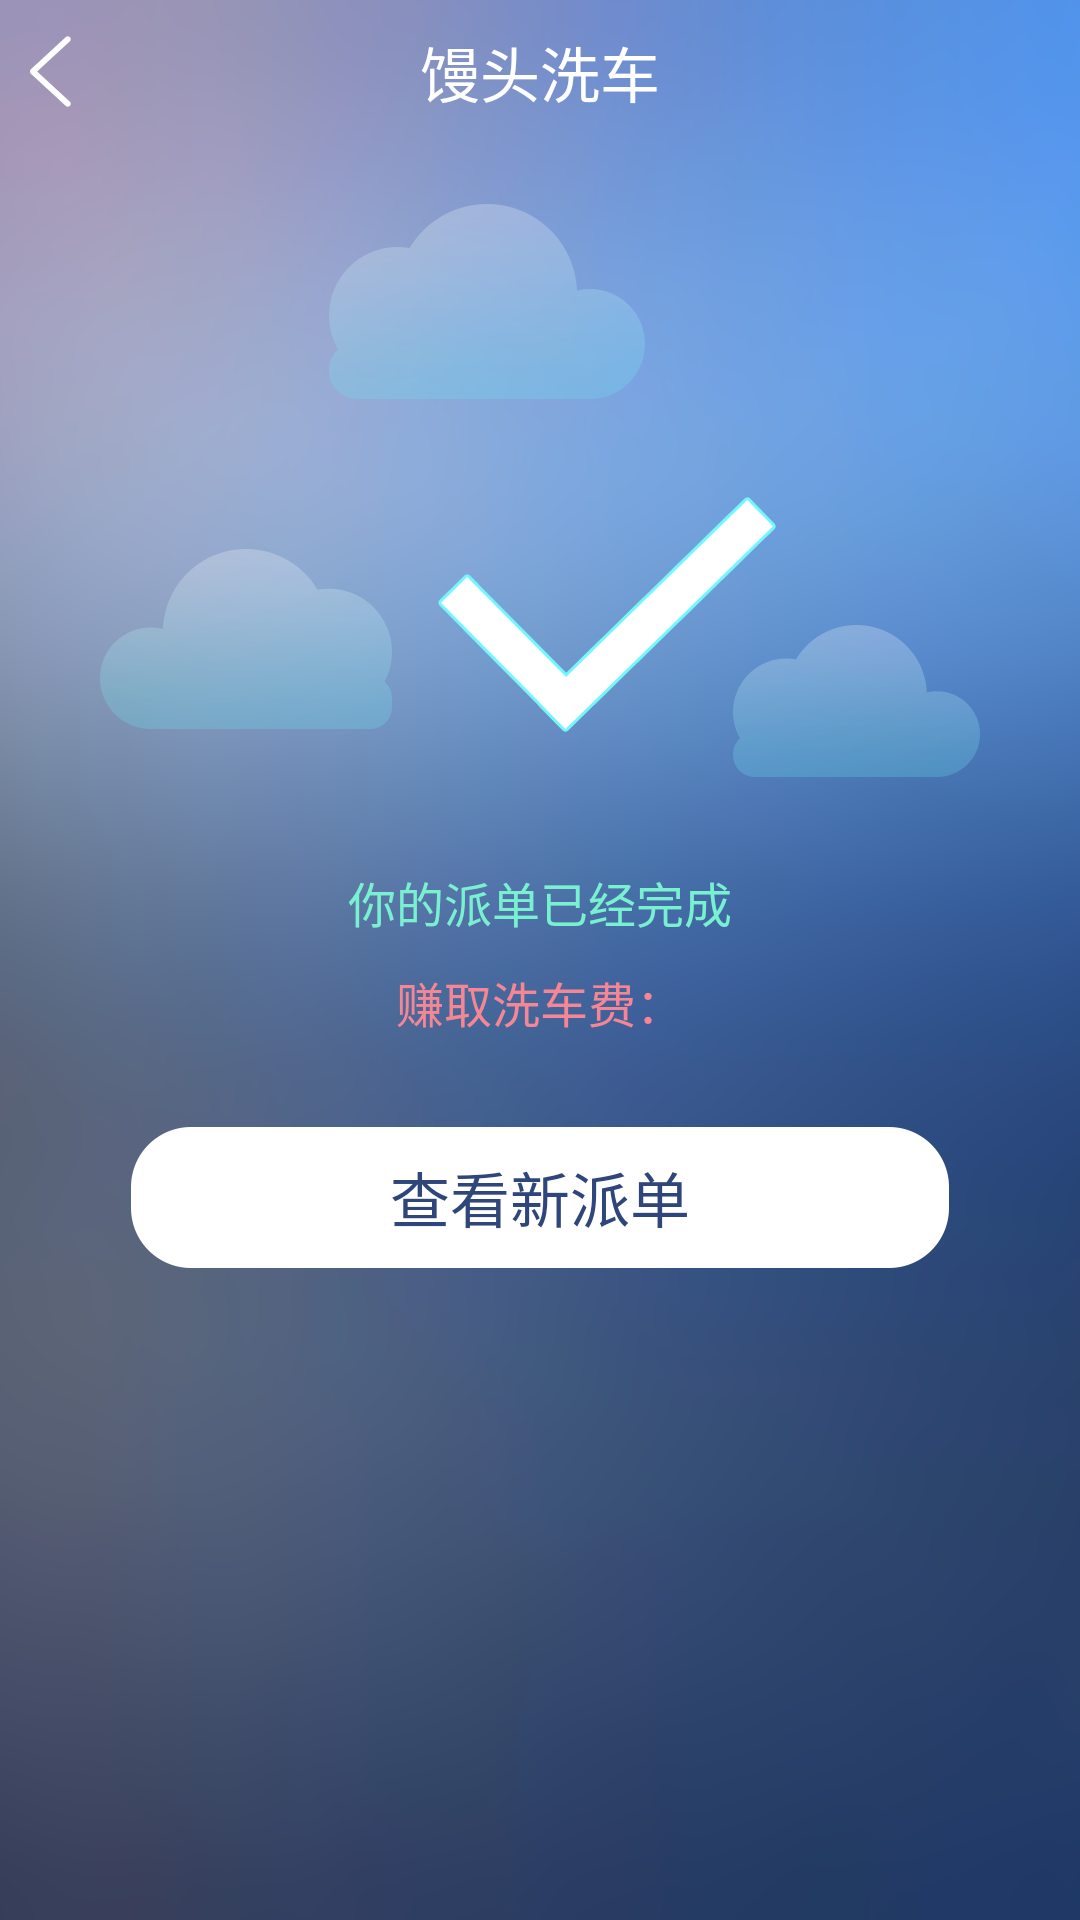

Layout XML and referenced resources for this Android screen:
<!-- AndroidManifest.xml: application theme AppTheme -->
<!-- res/layout/activity_order_finish.xml -->
<LinearLayout xmlns:android="http://schemas.android.com/apk/res/android"
    xmlns:tools="http://schemas.android.com/tools"
    android:layout_width="match_parent"
    android:layout_height="match_parent"
    android:orientation="vertical"
    tools:context="${relativePackage}.${activityClass}" >

    <include layout="@layout/title_bar" />

    <LinearLayout
        android:layout_width="match_parent"
        android:layout_height="wrap_content"
        android:layout_marginTop="20dp"
        android:gravity="center"
        android:orientation="vertical" >

        <ImageView
            android:layout_width="match_parent"
            android:layout_height="wrap_content"
            android:gravity="center"
            android:src="@drawable/ic_order_finish" />

        <TextView
            style="@style/TextWhiteNormal"
            android:layout_width="wrap_content"
            android:layout_height="wrap_content"
            android:layout_marginTop="30dp"
            android:gravity="center_vertical"
            android:text="你的派单已经完成"
            android:textColor="@color/cyan" />

        <TextView
            style="@style/TextWhiteNormal"
            android:layout_width="wrap_content"
            android:layout_height="wrap_content"
            android:layout_marginTop="10dp"
            android:gravity="center_vertical"
            android:text="赚取洗车费："
            android:textColor="@color/dark_red" />

        <Button
            style="@style/TextBlackLarge"
            android:layout_width="wrap_content"
            android:layout_height="wrap_content"
            android:layout_marginTop="30dp"
            android:background="@drawable/btn_single"
            android:text="查看新派单"
            android:textColor="@color/btn_text_color" />
    </LinearLayout>

</LinearLayout>
<!-- res/layout/title_bar.xml (included above) -->
<?xml version="1.0" encoding="utf-8"?>
<RelativeLayout xmlns:android="http://schemas.android.com/apk/res/android"
    android:layout_width="match_parent"
    android:layout_height="@dimen/title_bar_height"
    android:gravity="center_vertical" >

    <ImageView
        android:id="@+id/titlebar_back"
        android:layout_width="wrap_content"
        android:layout_height="wrap_content"
        android:layout_centerVertical="true"
        android:adjustViewBounds="true"
        android:padding="10dp"
        android:onClick="titleBarBack"
        android:src="@drawable/titlebar_back" />

    <TextView
        android:id="@+id/titlebar_title"
        style="@style/TextWhiteLarge"
        android:layout_width="wrap_content"
        android:layout_height="wrap_content"
        android:layout_centerInParent="true"
        android:text="@string/app_name" />

    <TextView
        android:id="@+id/titlebar_right_text"
        style="@style/TextWhiteNormal"
        android:layout_width="wrap_content"
        android:layout_height="wrap_content"
        android:layout_alignParentRight="true"
        android:visibility="gone" />

    <ProgressBar
        android:id="@+id/titlebar_right_progress"
        style="?android:attr/progressBarStyleSmall"
        android:layout_width="wrap_content"
        android:layout_height="wrap_content"
        android:layout_alignParentRight="true"
        android:layout_centerVertical="true"
        android:layout_marginRight="15.0dip"
        android:indeterminateOnly="true"
        android:visibility="gone" />

</RelativeLayout>
<!-- resources referenced by this layout -->
<resources>
  <color name="btn_text_color">#ff2f467a</color>
  <color name="cyan">#ff79f1d1</color>
  <color name="dark_red">#fff68694</color>
  <dimen name="title_bar_height">48dp</dimen>
  <!-- drawable btn_single: png bitmap (drawable-xxhdpi, 20999 bytes) -->
  <!-- drawable ic_order_finish: png bitmap (drawable-xxhdpi, 41356 bytes) -->
  <!-- drawable titlebar_back: png bitmap (drawable-xxhdpi, 19251 bytes) -->
  <string name="app_name">馒头洗车</string>
  <style name="TextBlackLarge">
          <item name="android:textSize">@dimen/text_size_large</item>
          <item name="android:textColor">@color/black</item>
      </style>
  <style name="TextWhiteLarge">
          <item name="android:textSize">@dimen/text_size_large</item>
          <item name="android:textColor">@color/white</item>
      </style>
  <style name="TextWhiteNormal">
          <item name="android:textSize">@dimen/text_size_normal</item>
          <item name="android:textColor">@color/white</item>
      </style>
  <style name="AppTheme" parent="AppBaseTheme">
          
          
      </style>
  <dimen name="text_size_large">20sp</dimen>
  <color name="black">#ff000000</color>
  <color name="white">#ffffffff</color>
  <dimen name="text_size_normal">16sp</dimen>
  <style name="AppBaseTheme" parent="@android:style/Theme.Light.NoTitleBar">
          
          
          
          <item name="android:windowBackground">@drawable/activity_background</item>
          <item name="android:windowNoTitle">true</item>
      </style>
  <!-- drawable activity_background: png bitmap (drawable-xxhdpi, 258002 bytes) -->
</resources>
